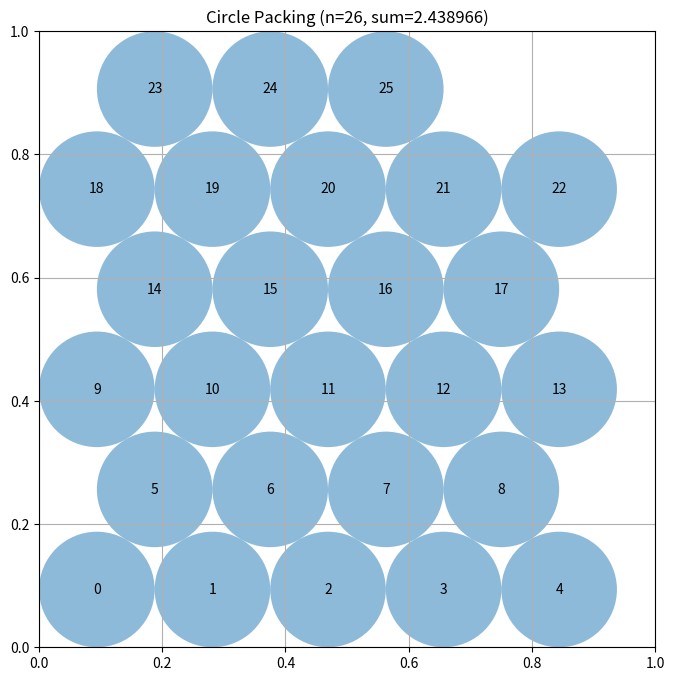

Recreate this plot in Python.
"""Constructor-based circle packing for n=26 circles"""
import numpy as np
from scipy.optimize import linprog  # Pre-imported for LP approaches

# EVOLVE-BLOCK-START
def construct_packing():
    """
    Construct a packing of 26 equal circles inside the unit square using a
    hexagonal (triangular) lattice.  The binary‑search finds the largest
    common radius that allows at least 26 circles to fit.
    """
    n = 26
    lo, hi = 0.0, 0.5  # radius cannot exceed 0.5 in a unit square

    for _ in range(50):               # enough iterations for high precision
        mid = (lo + hi) / 2.0
        if _can_place(n, mid):
            lo = mid
        else:
            hi = mid

    r = lo
    centers = _generate_positions(n, r)
    radii = np.full(n, r)
    sum_radii = float(r * n)
    return centers, radii, sum_radii


def _can_place(n, r):
    """Return True if a hexagonal lattice with radius *r* can accommodate *n* circles."""
    if r <= 0:
        return False

    vert = r * np.sqrt(3)          # vertical distance between rows
    y = r
    row = 0
    count = 0
    while y + r <= 1.0 + 1e-12:
        offset = 0.0 if row % 2 == 0 else r
        x = r + offset
        while x + r <= 1.0 + 1e-12:
            count += 1
            if count >= n:
                return True
            x += 2.0 * r
        y += vert
        row += 1
    return False


def _generate_positions(n, r):
    """Create up to *n* centre positions for circles of radius *r* on the lattice."""
    positions = []
    vert = r * np.sqrt(3)
    y = r
    row = 0
    while y + r <= 1.0 + 1e-12 and len(positions) < n:
        offset = 0.0 if row % 2 == 0 else r
        x = r + offset
        while x + r <= 1.0 + 1e-12 and len(positions) < n:
            positions.append([x, y])
            x += 2.0 * r
        y += vert
        row += 1
    return np.array(positions)


def compute_max_radii(centers):
    """
    Compatibility placeholder – all circles share the same radius already
    computed in ``construct_packing``.  Return that uniform radius.
    """
    if centers.size == 0:
        return np.array([])
    # Minimum distance to the four borders determines the feasible uniform radius
    mins = np.minimum.reduce([centers[:, 0], centers[:, 1],
                             1.0 - centers[:, 0], 1.0 - centers[:, 1]])
    r = mins.min()
    return np.full(len(centers), r)
# EVOLVE-BLOCK-END


# This part remains fixed (not evolved)
def run_packing():
    """Run the circle packing constructor for n=26"""
    centers, radii, sum_radii = construct_packing()
    return centers, radii, sum_radii


def visualize(centers, radii):
    """
    Visualize the circle packing

    Args:
        centers: np.array of shape (n, 2) with (x, y) coordinates
        radii: np.array of shape (n) with radius of each circle
    """
    import matplotlib.pyplot as plt
    from matplotlib.patches import Circle

    fig, ax = plt.subplots(figsize=(8, 8))

    # Draw unit square
    ax.set_xlim(0, 1)
    ax.set_ylim(0, 1)
    ax.set_aspect("equal")
    ax.grid(True)

    # Draw circles
    for i, (center, radius) in enumerate(zip(centers, radii)):
        circle = Circle(center, radius, alpha=0.5)
        ax.add_patch(circle)
        ax.text(center[0], center[1], str(i), ha="center", va="center")

    plt.title(f"Circle Packing (n={len(centers)}, sum={sum(radii):.6f})")
    plt.show()


if __name__ == "__main__":
    centers, radii, sum_radii = run_packing()
    print(f"Sum of radii: {sum_radii}")
    # AlphaEvolve improved this to 2.635

    # Uncomment to visualize:
    visualize(centers, radii)
